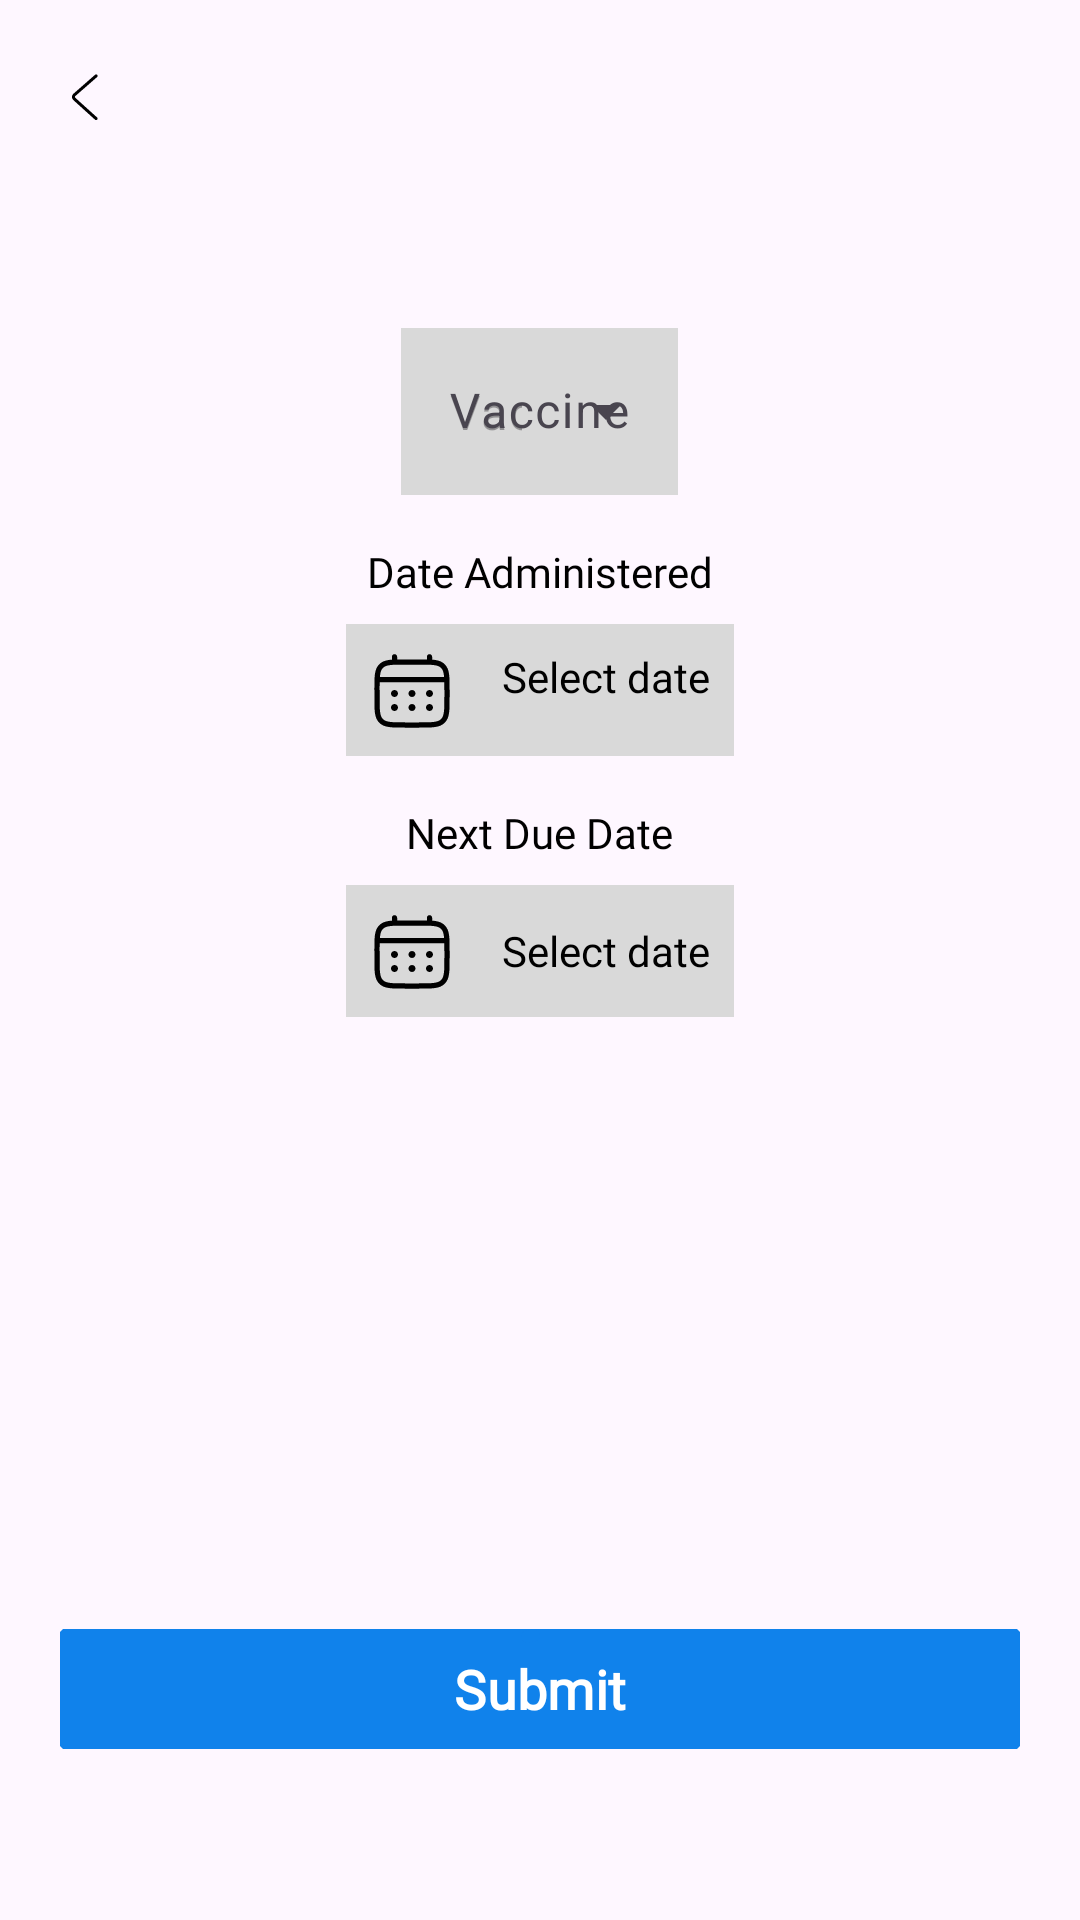

The Android layout XML behind this screen, and the referenced resources:
<!-- AndroidManifest.xml: application theme Theme.Warsan -->
<!-- res/layout/fragment_update_records.xml -->
<?xml version="1.0" encoding="utf-8"?>
<androidx.coordinatorlayout.widget.CoordinatorLayout xmlns:android="http://schemas.android.com/apk/res/android"
    xmlns:app="http://schemas.android.com/apk/res-auto"
    xmlns:tools="http://schemas.android.com/tools"
    android:layout_width="match_parent"
    android:layout_height="match_parent"
    tools:context=".children.immunization.UpdateRecordsFragment">

    <com.google.android.material.appbar.AppBarLayout
        android:layout_width="match_parent"
        android:layout_height="wrap_content"
        android:fitsSystemWindows="true">

        <com.google.android.material.appbar.MaterialToolbar
            android:id="@+id/tabAddRecords"
            android:layout_width="match_parent"
            android:layout_height="?attr/actionBarSize"
            android:elevation="0dp"
            app:layout_collapseMode="pin"
            app:navigationIcon="@drawable/navigate_up"
            app:subtitleCentered="true"
            app:titleCentered="true"
            app:titleTextAppearance="@style/TextAppearance.App.TitleMedium" />
    </com.google.android.material.appbar.AppBarLayout>

    <LinearLayout
        android:layout_width="match_parent"
        android:layout_height="match_parent"
        android:orientation="vertical"
        app:layout_behavior="com.google.android.material.appbar.AppBarLayout$ScrollingViewBehavior">

        <com.google.android.material.textfield.TextInputLayout
            android:id="@+id/layoutVaccine"
            style="@style/Widget.Material3.TextInputLayout.OutlinedBox.ExposedDropdownMenu"
            android:layout_width="wrap_content"
            android:layout_height="wrap_content"
            android:layout_gravity="center_horizontal"
            android:layout_marginTop="40dp"
            android:hint="@string/vaccine">

            <AutoCompleteTextView
                android:id="@+id/atVaccine"
                android:layout_width="match_parent"
                android:layout_height="wrap_content"
                android:background="#D9D9D9"
                android:hint="@string/vaccine"
                android:inputType="none"
                app:simpleItems="@array/vaccines_list" />

        </com.google.android.material.textfield.TextInputLayout>

        <TextView
            android:layout_width="wrap_content"
            android:layout_height="wrap_content"
            android:layout_gravity="center_horizontal"
            android:layout_marginTop="8dp"
            android:fontFamily="@font/poppins_regular"
            android:padding="8dp"
            android:text="@string/date_administered"
            android:textColor="@color/black" />

        <LinearLayout
            android:layout_width="wrap_content"
            android:layout_height="wrap_content"
            android:layout_gravity="center_horizontal"
            android:background="#D9D9D9"
            android:orientation="horizontal">

            <ImageView
                android:layout_width="wrap_content"
                android:layout_height="wrap_content"
                android:padding="8dp"
                android:src="@drawable/icon_calendar" />

            <TextView
                android:id="@+id/tvDateAdministered"
                android:layout_width="wrap_content"
                android:layout_height="wrap_content"
                android:layout_gravity="center_horizontal"
                android:layout_marginTop="8dp"
                android:fontFamily="@font/poppins_regular"
                android:padding="8dp"
                android:text="@string/select_date"
                android:textColor="@color/black" />
        </LinearLayout>

        <TextView
            android:layout_width="wrap_content"
            android:layout_height="wrap_content"
            android:layout_gravity="center_horizontal"
            android:layout_marginTop="8dp"
            android:fontFamily="@font/poppins_regular"
            android:padding="8dp"
            android:text="@string/next_due_date"
            android:textColor="@color/black" />

        <LinearLayout
            android:layout_width="wrap_content"
            android:layout_height="wrap_content"
            android:layout_gravity="center_horizontal"
            android:background="#D9D9D9"
            android:orientation="horizontal">

            <ImageView
                android:layout_width="wrap_content"
                android:layout_height="wrap_content"
                android:padding="8dp"
                android:src="@drawable/icon_calendar" />

            <TextView
                android:id="@+id/tvNextDueDate"
                android:layout_width="wrap_content"
                android:layout_height="wrap_content"
                android:layout_gravity="center_vertical"
                android:fontFamily="@font/poppins_regular"
                android:padding="8dp"
                android:text="@string/select_date"
                android:textColor="@color/black" />
        </LinearLayout>

        <FrameLayout
            android:layout_width="320dp"
            android:layout_height="wrap_content"
            android:layout_gravity="center_horizontal"
            android:layout_marginTop="200dp">

            <com.google.android.material.button.MaterialButton
                android:id="@+id/btSubmit"
                android:layout_width="320dp"
                android:layout_height="wrap_content"
                android:layout_gravity="center_horizontal"
                android:text="@string/submit" />

            <com.google.android.material.progressindicator.CircularProgressIndicator
                android:id="@+id/vaccineProgressIndicator"
                android:layout_width="28dp"
                android:layout_height="28dp"
                android:layout_gravity="center_horizontal"
                android:indeterminate="true" />
        </FrameLayout>


    </LinearLayout>
</androidx.coordinatorlayout.widget.CoordinatorLayout>
<!-- resources referenced by this layout -->
<resources>
  <array name="vaccines_list">
          <item>Polio3</item>
          <item>BCG</item>
      </array>
  <color name="black">#000000</color>
  <!-- drawable icon_calendar: vector/xml drawable (drawable, 2822 chars, omitted) -->
  <!-- drawable navigate_up (drawable) -->
  <vector android:height="24dp" android:viewportHeight="1024"
      android:viewportWidth="1024" android:width="24dp" xmlns:android="http://schemas.android.com/apk/res/android">
      <path android:fillColor="#000000" android:pathData="M669.6,849.6c8.8,8 22.4,7.2 30.4,-1.6s7.2,-22.4 -1.6,-30.4l-309.6,-280c-8,-7.2 -8,-17.6 0,-24.8l309.6,-270.4c8.8,-8 9.6,-21.6 2.4,-30.4 -8,-8.8 -21.6,-9.6 -30.4,-2.4L360.8,480.8c-27.2,24 -28,64 -0.8,88.8l309.6,280z"/>
  </vector>
  <string name="date_administered">Date Administered</string>
  <string name="next_due_date">Next Due Date</string>
  <string name="select_date">Select date</string>
  <string name="submit">Submit</string>
  <string name="vaccine">Vaccine</string>
  <style name="TextAppearance.App.TitleMedium" parent="TextAppearance.Material3.TitleMedium">
          <item name="fontFamily">@font/poppins_semibold</item>
          <item name="android:fontFamily">@font/poppins_semibold</item>
          <item name="android:textSize">18sp</item>
          <item name="android:textColor">@color/main_color</item>
      </style>
  <style name="Theme.Warsan" parent="Base.Theme.Warsan" />
  <color name="main_color">#1082EB</color>
  <style name="Base.Theme.Warsan" parent="Theme.Material3.DayNight.NoActionBar">
          
          
          <item name="android:navigationBarColor">@android:color/transparent</item>
          <item name="android:statusBarColor">@android:color/transparent</item>
          <item name="android:windowLightStatusBar">true</item>
          <item name="android:windowTranslucentStatus">true</item>
          <item name="materialButtonStyle">@style/Widget.App.Button</item>
          <item name="floatingActionButtonStyle">@style/Widget.App.FloatingActionButton</item>
          <item name="circularProgressIndicatorStyle">@style/Widget.App.CircularProgressIndicator</item>
      </style>
  <style name="Widget.App.Button" parent="Widget.Material3.Button">
          <item name="materialThemeOverlay">@style/ThemeOverlay.App.Button</item>
          <item name="shapeAppearance">@style/ShapeAppearance.App.SmallComponent</item>
          <item name="android:textAppearance">@style/TextAppearance.App.Button</item>
      </style>
  <style name="Widget.App.FloatingActionButton" parent="Widget.Material3.FloatingActionButton.Primary">
          <item name="materialThemeOverlay">@style/ThemeOverlay.App.FloatingActionButton</item>
      </style>
  <style name="Widget.App.CircularProgressIndicator" parent="Widget.Material3.CircularProgressIndicator">
          <item name="materialThemeOverlay">@style/ThemeOverlay.App.CircularProgressIndicator</item>
      </style>
  <style name="ThemeOverlay.App.Button" parent="ThemeOverlay.Material3.Button">
          <item name="colorContainer">@color/main_color</item>
          <item name="colorOnContainer">@color/white</item>
      </style>
  <style name="ShapeAppearance.App.SmallComponent" parent="ShapeAppearance.Material3.SmallComponent">
          <item name="cornerFamily">cut</item>
          <item name="cornerSize">1dp</item>
      </style>
  <style name="TextAppearance.App.Button" parent="TextAppearance.Material3.LabelLarge">
          <item name="fontFamily">@font/poppins_regular</item>
          <item name="android:fontFamily">@font/poppins_regular</item>
          <item name="android:textSize">18sp</item>
          <item name="android:textStyle">bold</item>
      </style>
  <style name="ThemeOverlay.App.FloatingActionButton" parent="">
          <item name="colorContainer">@color/main_color</item>
          <item name="colorOnContainer">@color/white</item>
      </style>
  <style name="ThemeOverlay.App.CircularProgressIndicator" parent="">
          <item name="colorPrimary">@color/main_color</item>
      </style>
  <color name="white">#FFFFFFFF</color>
</resources>
